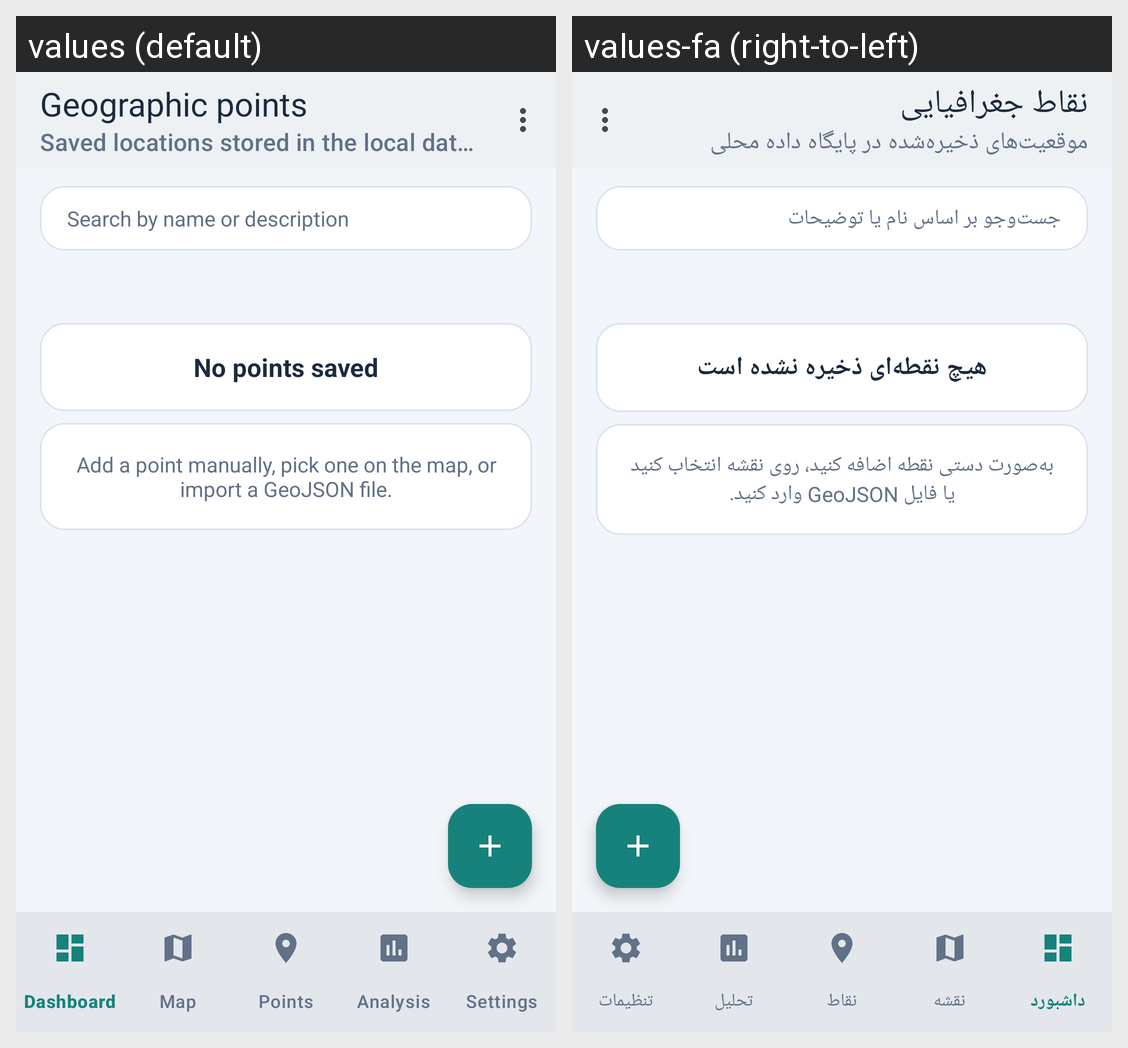

Locale-by-locale string values for the Android screen shown in this grid:
Android screen res/layout/activity_points.xml rendered under 2 locales, left to right: values (default), values-fa (right-to-left). Device: Nexus 5 (rendered at 1080×1920; each locale shown at half size, 540×960, under a caption strip naming it); theme Theme.AtlasX.
Strings drawn on this screen, with the default value and each locale's value (text and hints the layout hard-codes, and strings that could not be matched under every locale, appear in the picture but are not listed):

points_subtitle
  values: Saved locations stored in the local database
  values-fa: موقعیت‌های ذخیره‌شده در پایگاه داده محلی

points_title
  values: Geographic points
  values-fa: نقاط جغرافیایی

points_search_hint
  values: Search by name or description
  values-fa: جست‌وجو بر اساس نام یا توضیحات

points_empty_title
  values: No points saved
  values-fa: هیچ نقطه‌ای ذخیره نشده است

points_empty_message
  values: Add a point manually, pick one on the map, or import a GeoJSON file.
  values-fa: به‌صورت دستی نقطه اضافه کنید، روی نقشه انتخاب کنید یا فایل GeoJSON وارد کنید.
